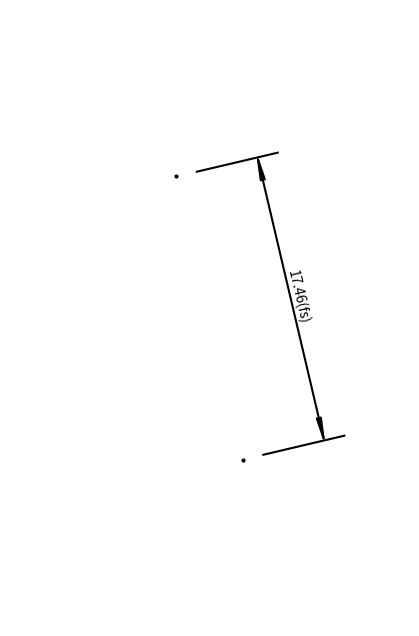

Generate this figure with matplotlib:
import matplotlib.pyplot as plt
import numpy as np

# Given points and leading length
P1 = (4, 20)
P2 = (8, 3)
L = 5

# P1 = tuple(map(float, input("Enter P1 (x, y): ").split(',')))
# P2 = tuple(map(float, input("Enter P2 (x, y): ").split(',')))
# L = float(input("Enter leading length L: "))

Gap = L / 4
d_alpha = 0.5

# Calculate angle
theta = np.arctan2(P2[1] - P1[1], P2[0] - P1[0])
perp_theta = theta + np.pi / 2  # perpendicular angle
d_theta = np.pi/2 - perp_theta

# Calculate dimension line points
P1_lead = (P1[0] + L * np.cos(perp_theta), P1[1] + L * np.sin(perp_theta))
P2_lead = (P2[0] + L * np.cos(perp_theta), P2[1] + L * np.sin(perp_theta))
# Calculate leading line start points
P1_g = (P1[0] + Gap * np.cos(perp_theta), P1[1] + Gap * np.sin(perp_theta))
P2_g = (P2[0] + Gap * np.cos(perp_theta), P2[1] + Gap * np.sin(perp_theta))
#Calculate leading line end points
P1_lead_g = (P1[0] + (L + Gap) * np.cos(perp_theta), P1[1] + (L + Gap) * np.sin(perp_theta))
P2_lead_g = (P2[0] + (L + Gap) * np.cos(perp_theta), P2[1] + (L + Gap) * np.sin(perp_theta))
#dimension line points
P1_lead_d = (P1_lead[0] - d_alpha * np.cos(d_theta), P1_lead[1] + d_alpha * np.sin(d_theta))
P2_lead_d = (P2_lead[0] + d_alpha * np.cos(d_theta), P2_lead[1] - d_alpha * np.sin(d_theta))



# Plotting
fig, ax = plt.subplots(figsize=(18, 8)) #Set the screen size
# Remove the axes
ax.axis('off')

# Plot P1 and P2 as tiny black dots
ax.plot(*P1, 'ko', markersize=2)  # 'ko' is the format string for black circle markers, markersize sets the size
ax.plot(*P2, 'ko', markersize=2)
# Original line
# ax.plot(*zip(P1, P2), marker='', color='black', linestyle='-.')
# Leading lines
ax.plot(*zip(P1_g, P1_lead_g), color='black')
ax.plot(*zip(P2_g, P2_lead_g), color='black')
# Dimension line with arrows
ax.annotate('', xy=P1_lead_d, xytext=P2_lead_d, arrowprops=dict(arrowstyle='<|-|>, head_length=1.5, head_width=0.15', lw=1.5, color='black', shrinkA=0.01, shrinkB=0.01))
# Label
mid_point = ((P1_lead[0] + P2_lead[0]) / 2, (P1_lead[1] + P2_lead[1]) / 2)
length = np.linalg.norm(np.subtract(P2, P1))
ax.text(*mid_point, f'{length:.2f}(fs)', ha='center', va='bottom', 
        rotation=np.degrees(theta), rotation_mode='anchor')

ax.set_xlim([min(P1[0], P2[0]) - 10, max(P1[0], P2[0]) + 10])
ax.set_ylim([min(P1[1], P2[1]) - 10, max(P1[1], P2[1]) + 10])

ax.set_aspect('equal')
plt.show()